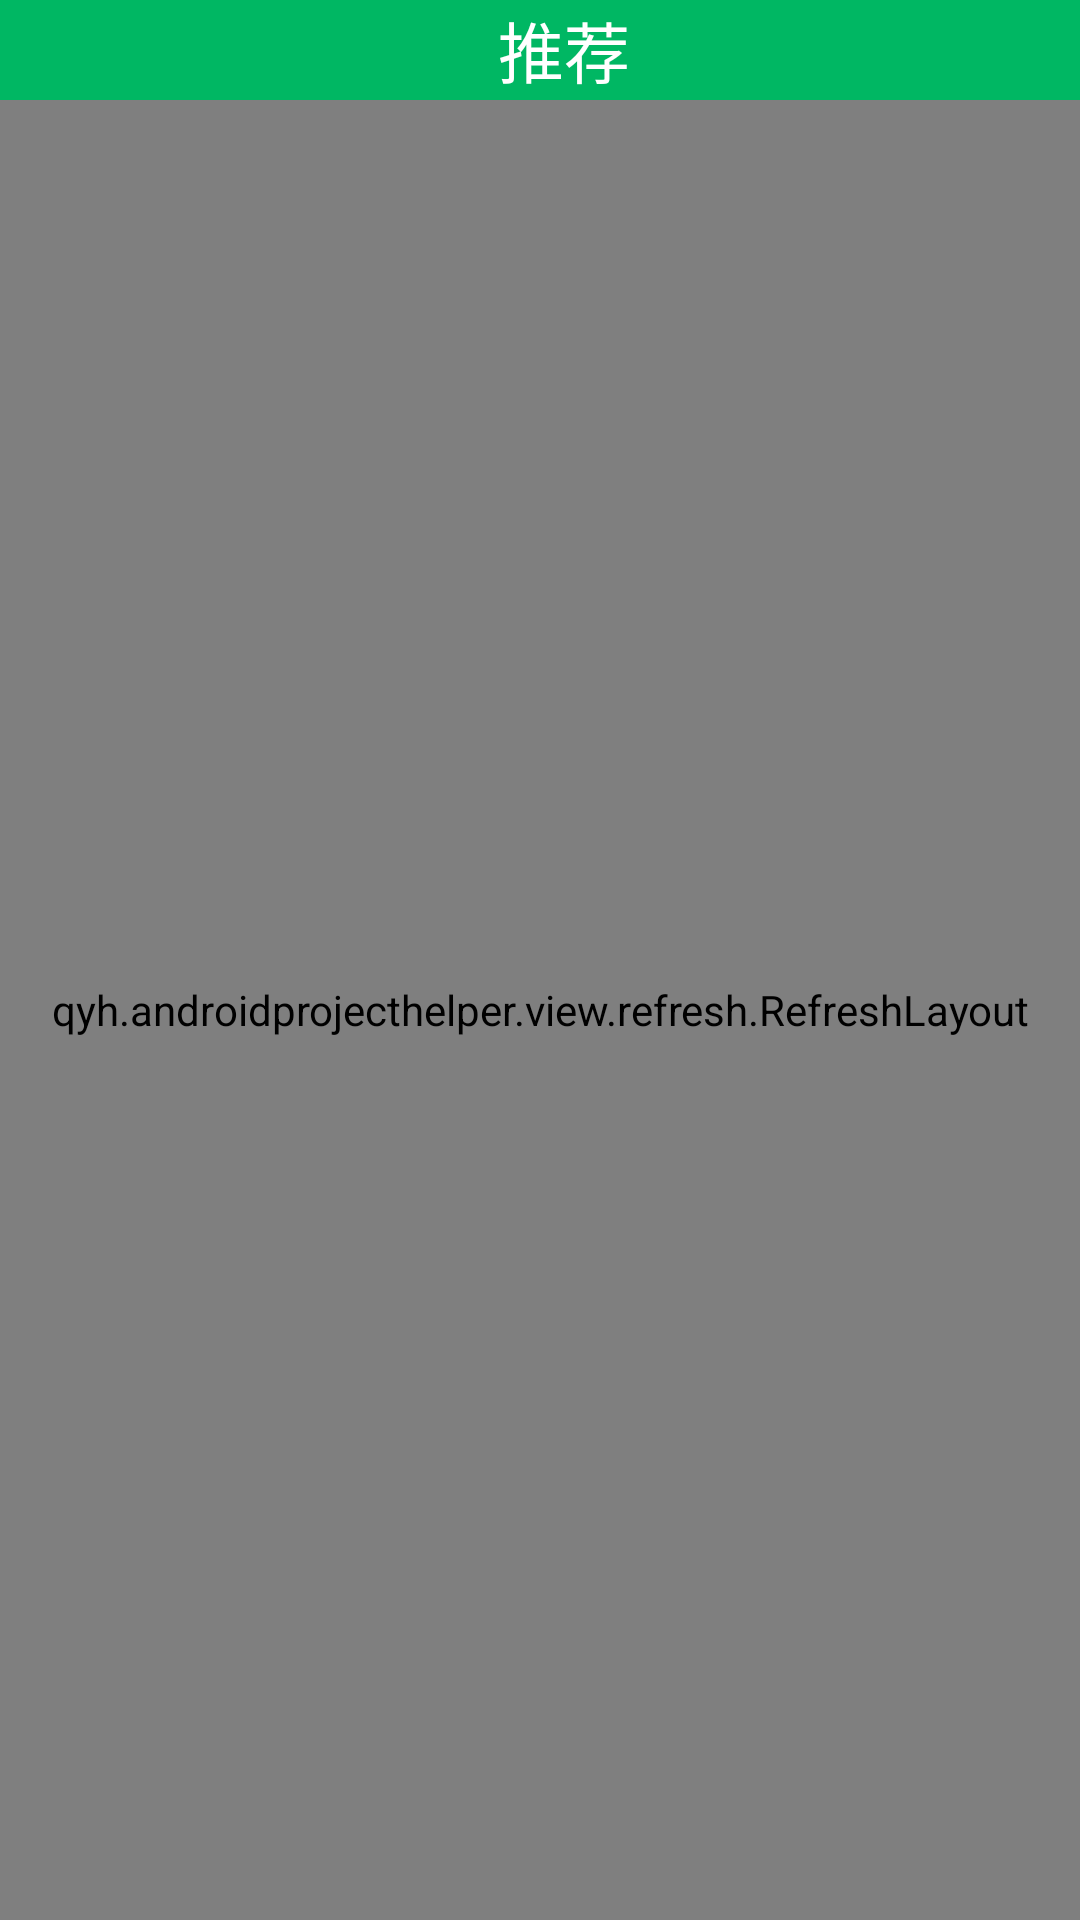

Android layout source for this screen:
<!-- AndroidManifest.xml: application theme Theme.AppCompat.Light.NoActionBar -->
<!-- res/layout/fragment_firtst.xml -->
<?xml version="1.0" encoding="utf-8"?>
<LinearLayout xmlns:android="http://schemas.android.com/apk/res/android"
    android:orientation="vertical"
    android:layout_width="match_parent"
    android:layout_height="wrap_content">
    <include
        layout="@layout/appbar"
        />
    <qyh.androidprojecthelper.view.refresh.RefreshLayout
      android:layout_width="match_parent"
        android:layout_height="match_parent"
        android:id="@+id/refresh">
            <android.support.v7.widget.RecyclerView
                android:id="@+id/rv_content"
                android:layout_width="match_parent"
                android:layout_height="wrap_content">
            </android.support.v7.widget.RecyclerView>
    </qyh.androidprojecthelper.view.refresh.RefreshLayout>
</LinearLayout>
<!-- res/layout/appbar.xml (included above) -->
<?xml version="1.0" encoding="utf-8"?>
    <android.support.v7.widget.Toolbar
        xmlns:android="http://schemas.android.com/apk/res/android"
        xmlns:app="http://schemas.android.com/apk/res-auto"
        android:layout_width="match_parent"
        android:layout_height="100px"
        android:fitsSystemWindows="true"
        android:background="@color/main_color"
        android:minHeight="?attr/actionBarSize"
        app:theme="@style/ThemeOverlay.AppCompat"
        app:popupTheme="@style/ThemeOverlay.AppCompat.Light">
        <RelativeLayout
            android:layout_width="match_parent"
            android:layout_height="match_parent"
          >
            <TextView
                android:id="@+id/toolbar_title"
                android:layout_width="wrap_content"
                android:layout_height="wrap_content"
                android:text="推荐"
                android:textColor="#ffffff"
                android:textSize="22dp"
                android:gravity="center"
                android:layout_centerHorizontal="true"
                android:layout_centerVertical="true"
                />
        </RelativeLayout>
    </android.support.v7.widget.Toolbar>
<!-- resources referenced by this layout -->
<resources>
  <color name="main_color">#00b763</color>
</resources>
